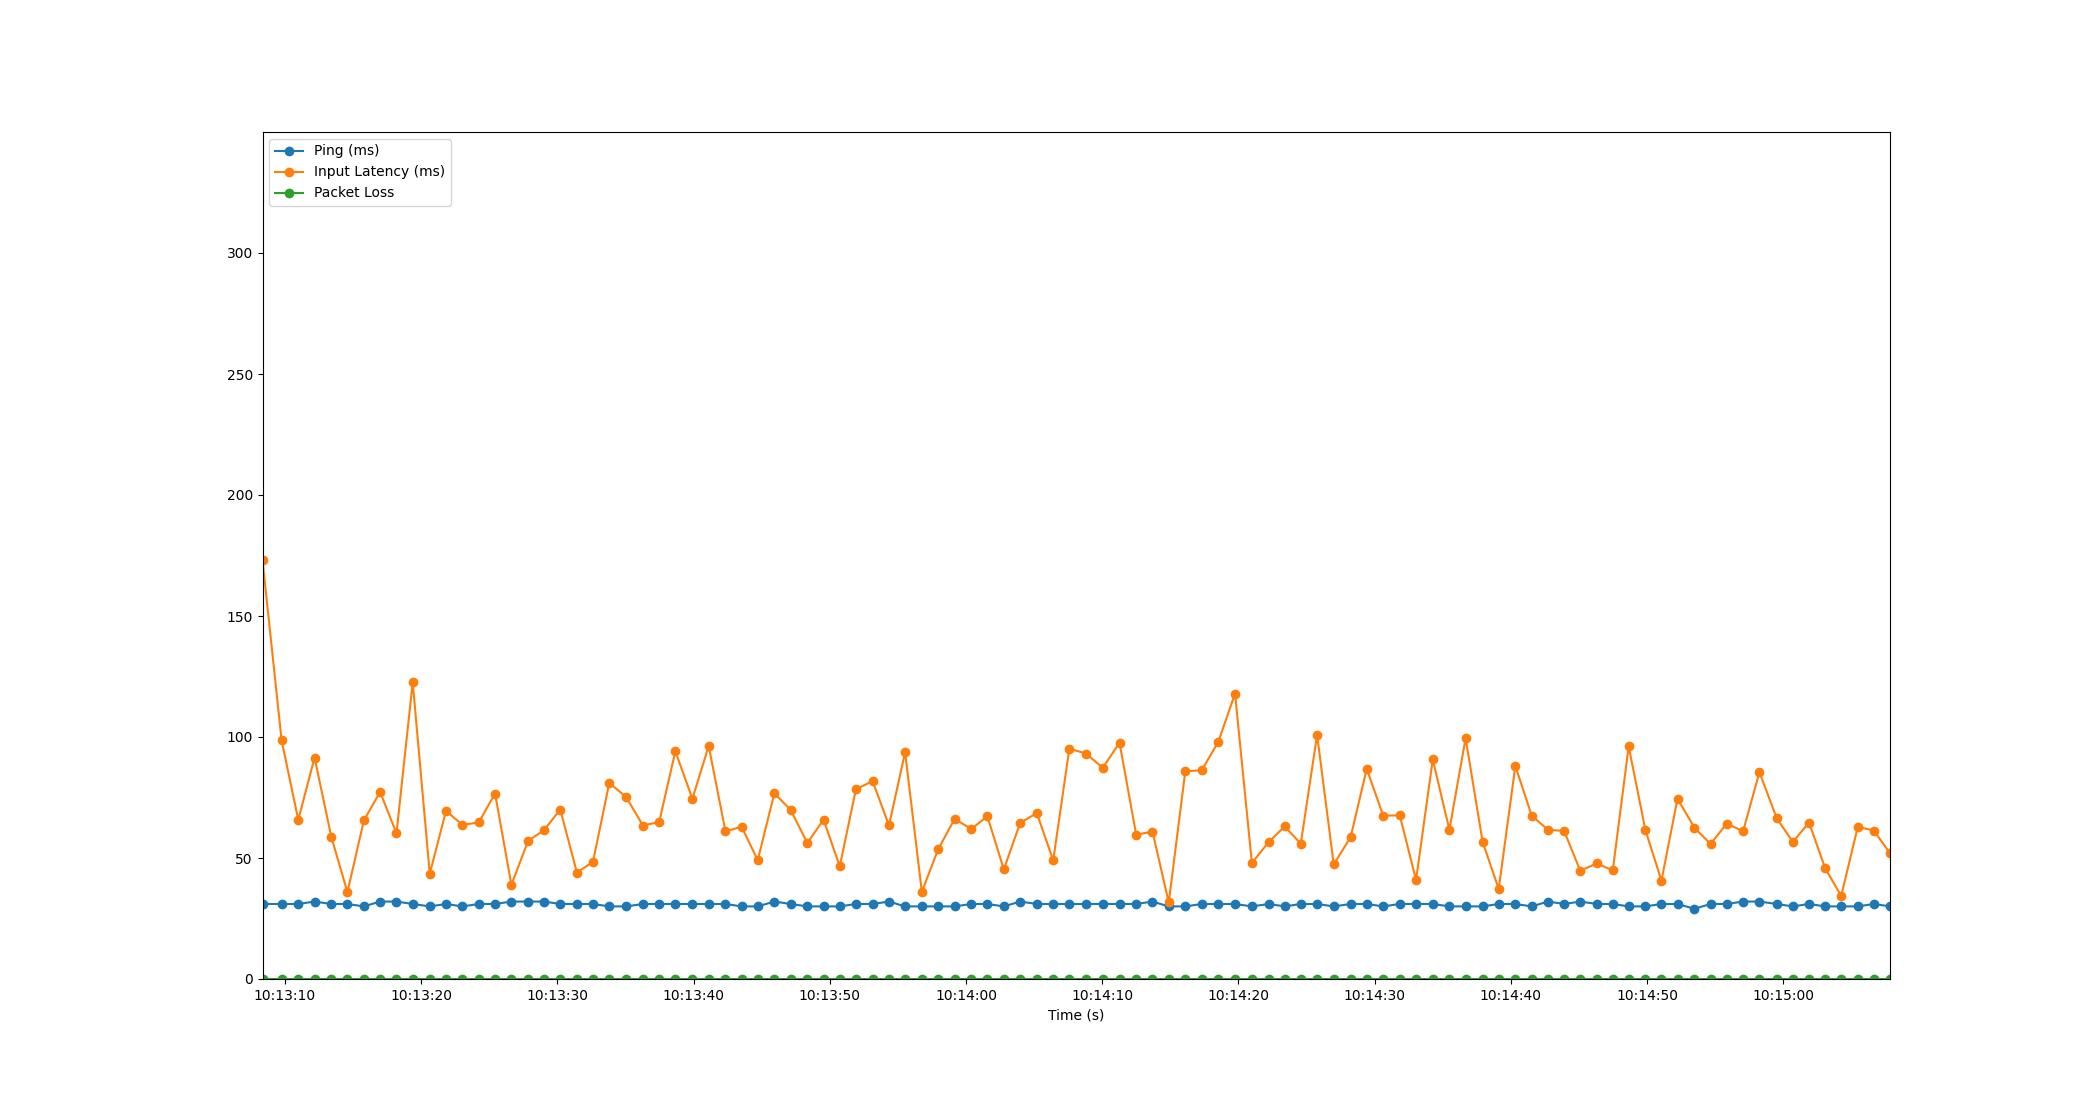

Source data for this figure (header and first rows):
Time, Timestamp, Ping, Packet Loss, Input Latency
2.384185791015625e-06, 2023-07-20 10:13:08.349273, 31, 0, 173.1
1.403, 2023-07-20 10:13:09.751849, 31, 0, 98.62
2.627, 2023-07-20 10:13:10.976428, 31, 0, 65.76
3.823, 2023-07-20 10:13:12.172747, 32, 0, 91.5
5.05, 2023-07-20 10:13:13.398972, 31, 0, 58.81
6.234, 2023-07-20 10:13:14.583378, 31, 0, 35.89
7.443, 2023-07-20 10:13:15.792716, 30, 0, 65.5
8.633, 2023-07-20 10:13:16.982307, 32, 0, 77.32
9.838, 2023-07-20 10:13:18.187166, 32, 0, 60.21
11.03, 2023-07-20 10:13:19.377870, 31, 0, 122.6
12.28, 2023-07-20 10:13:20.630125, 30, 0, 43.51
13.48, 2023-07-20 10:13:21.824748, 31, 0, 69.48
14.68, 2023-07-20 10:13:23.024765, 30, 0, 63.72
15.88, 2023-07-20 10:13:24.228752, 31, 0, 64.67
17.08, 2023-07-20 10:13:25.424735, 31, 0, 76.65
18.28, 2023-07-20 10:13:26.624748, 32, 0, 38.87
19.5, 2023-07-20 10:13:27.846959, 32, 0, 57.06
20.68, 2023-07-20 10:13:29.027293, 32, 0, 61.53
21.86, 2023-07-20 10:13:30.213204, 31, 0, 70.03
23.08, 2023-07-20 10:13:31.431711, 31, 0, 44.01
24.26, 2023-07-20 10:13:32.611864, 31, 0, 48.38
25.46, 2023-07-20 10:13:33.812371, 30, 0, 81.04
26.7, 2023-07-20 10:13:35.052808, 30, 0, 75.18
27.93, 2023-07-20 10:13:36.279471, 31, 0, 63.42
29.13, 2023-07-20 10:13:37.474757, 31, 0, 64.86
30.31, 2023-07-20 10:13:38.660783, 31, 0, 94.1
31.57, 2023-07-20 10:13:39.914621, 31, 0, 74.49
32.76, 2023-07-20 10:13:41.110273, 31, 0, 96.3
33.99, 2023-07-20 10:13:42.340570, 31, 0, 61
35.18, 2023-07-20 10:13:43.526045, 30, 0, 62.91
36.36, 2023-07-20 10:13:44.711015, 30, 0, 49.11
37.58, 2023-07-20 10:13:45.930168, 32, 0, 76.73
38.79, 2023-07-20 10:13:47.134880, 31, 0, 69.83
40, 2023-07-20 10:13:48.349750, 30, 0, 56.18
41.19, 2023-07-20 10:13:49.540873, 30, 0, 65.84
42.38, 2023-07-20 10:13:50.732744, 30, 0, 46.59
43.57, 2023-07-20 10:13:51.920742, 31, 0, 78.41
44.8, 2023-07-20 10:13:53.146197, 31, 0, 81.78
46, 2023-07-20 10:13:54.347522, 32, 0, 63.43
47.18, 2023-07-20 10:13:55.530590, 30, 0, 93.72
48.41, 2023-07-20 10:13:56.760190, 30, 0, 36.04
49.61, 2023-07-20 10:13:57.958657, 30, 0, 53.6
50.82, 2023-07-20 10:13:59.169810, 30, 0, 66.17
52.04, 2023-07-20 10:14:00.386230, 31, 0, 61.99
53.22, 2023-07-20 10:14:01.572744, 31, 0, 67.22
54.43, 2023-07-20 10:14:02.778881, 30, 0, 45.29
55.63, 2023-07-20 10:14:03.980808, 32, 0, 64.54
56.85, 2023-07-20 10:14:05.199574, 31, 0, 68.55
58.05, 2023-07-20 10:14:06.404040, 31, 0, 49.02
59.24, 2023-07-20 10:14:07.591695, 31, 0, 95.18
60.46, 2023-07-20 10:14:08.811180, 31, 0, 93.16
61.7, 2023-07-20 10:14:10.050709, 31, 0, 87.3
62.92, 2023-07-20 10:14:11.273971, 31, 0, 97.68
64.15, 2023-07-20 10:14:12.497636, 31, 0, 59.64
65.35, 2023-07-20 10:14:13.694821, 32, 0, 60.89
66.54, 2023-07-20 10:14:14.888730, 30, 0, 31.63
67.75, 2023-07-20 10:14:16.102897, 30, 0, 85.8
68.96, 2023-07-20 10:14:17.311285, 31, 0, 86.27
70.19, 2023-07-20 10:14:18.535628, 31, 0, 98.13
71.41, 2023-07-20 10:14:19.755001, 31, 0, 118
... 40 more rows
